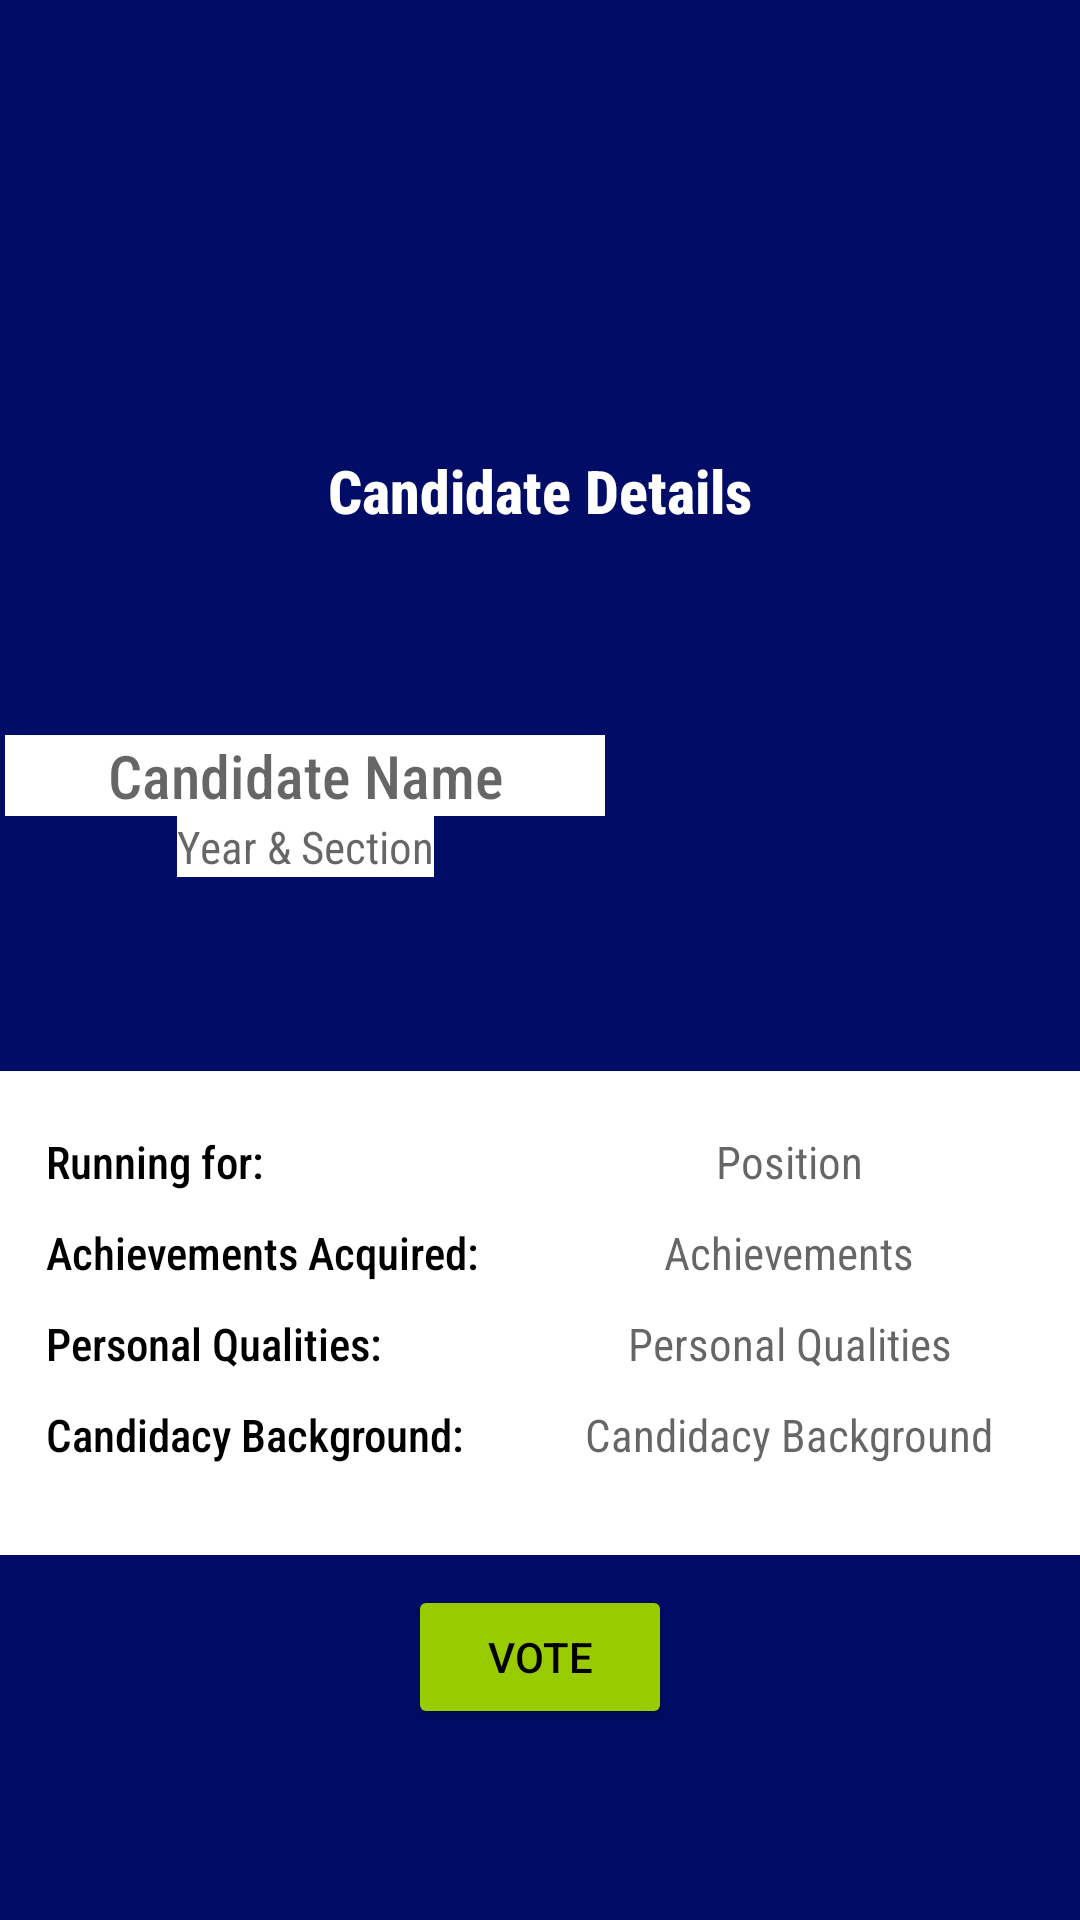

Reconstruct the res/layout file that produces this screen, plus the resources it refers to.
<!-- AndroidManifest.xml: application theme Theme.OnlineVotingApp -->
<!-- res/layout/activity_vote_candidate.xml -->
<?xml version="1.0" encoding="utf-8"?>
<androidx.constraintlayout.widget.ConstraintLayout xmlns:android="http://schemas.android.com/apk/res/android"
    xmlns:app="http://schemas.android.com/apk/res-auto"
    xmlns:tools="http://schemas.android.com/tools"
    android:layout_width="match_parent"
    android:layout_height="match_parent"
    android:background="@color/umakBlue"
    tools:context=".VoteCandidate">

    <ImageView
        android:id="@+id/imageView7"
        android:layout_width="125dp"
        android:layout_height="125dp"
        android:layout_marginTop="15dp"
        app:layout_constraintEnd_toEndOf="parent"
        app:layout_constraintStart_toStartOf="parent"
        app:layout_constraintTop_toTopOf="parent"
        app:srcCompat="@drawable/university_of_makati_logo" />

    <TextView
        android:id="@+id/textView13"
        android:layout_width="wrap_content"
        android:layout_height="wrap_content"
        android:layout_marginTop="10dp"
        android:fontFamily="sans-serif-condensed-medium"
        android:text="Candidate Details"
        android:textColor="@color/white"
        android:textSize="20sp"
        android:textStyle="bold"
        app:layout_constraintEnd_toEndOf="parent"
        app:layout_constraintStart_toStartOf="parent"
        app:layout_constraintTop_toBottomOf="@+id/imageView7" />

    <ImageView
        android:id="@+id/voteImage"
        android:layout_width="150dp"
        android:layout_height="150dp"
        android:layout_marginTop="20dp"
        app:layout_constraintEnd_toEndOf="@+id/constraintLayout"
        app:layout_constraintStart_toEndOf="@+id/voteName"
        app:layout_constraintTop_toBottomOf="@+id/textView13"
        tools:srcCompat="@tools:sample/avatars" />

    <EditText
        android:id="@+id/voteName"
        android:layout_width="200dp"
        android:layout_height="wrap_content"
        android:layout_marginTop="48dp"
        android:background="@color/white"
        android:focusable="false"
        android:fontFamily="sans-serif-condensed-medium"
        android:hint="Candidate Name"
        android:inputType="textPersonName|textCapSentences|textMultiLine"
        android:text=""
        android:textAlignment="center"
        android:textSize="20sp"
        app:layout_constraintEnd_toStartOf="@+id/voteImage"
        app:layout_constraintStart_toStartOf="@+id/constraintLayout"
        app:layout_constraintTop_toTopOf="@+id/voteImage" />

    <EditText
        android:id="@+id/voteYearSection"
        android:layout_width="wrap_content"
        android:layout_height="wrap_content"
        android:background="@color/white"
        android:backgroundTint="@android:color/white"
        android:focusable="false"
        android:fontFamily="sans-serif-condensed"
        android:hint="Year &amp; Section"
        android:inputType="textMultiLine"
        android:text=""
        android:textAlignment="center"
        android:textAllCaps="true"
        android:textColor="@color/black"
        android:textSize="15sp"
        app:layout_constraintEnd_toEndOf="@+id/voteName"
        app:layout_constraintStart_toStartOf="@+id/voteName"
        app:layout_constraintTop_toBottomOf="@+id/voteName" />

    <androidx.constraintlayout.widget.ConstraintLayout
        android:id="@+id/constraintLayout"
        android:layout_width="370dp"
        android:layout_height="wrap_content"
        android:layout_marginTop="10dp"
        android:background="@color/white"
        app:layout_constraintEnd_toEndOf="parent"
        app:layout_constraintStart_toStartOf="parent"
        app:layout_constraintTop_toBottomOf="@+id/voteImage">

        <TextView
            android:id="@+id/textView16"
            android:layout_width="wrap_content"
            android:layout_height="wrap_content"
            android:layout_marginStart="20dp"
            android:layout_marginTop="20dp"
            android:fontFamily="sans-serif-condensed-medium"
            android:text="Running for: "
            android:textColor="@android:color/black"
            android:textSize="15sp"
            app:layout_constraintStart_toStartOf="parent"
            app:layout_constraintTop_toTopOf="parent" />

        <TextView
            android:id="@+id/votePosition"
            android:layout_width="200dp"
            android:layout_height="wrap_content"
            android:backgroundTint="@android:color/transparent"
            android:fontFamily="sans-serif-condensed"
            android:hint="Position"
            android:text=""
            android:textAlignment="center"
            android:textColor="@android:color/black"
            android:textSize="15sp"
            app:layout_constraintStart_toEndOf="@+id/textView17"
            app:layout_constraintTop_toTopOf="@+id/textView16" />

        <TextView
            android:id="@+id/textView17"
            android:layout_width="wrap_content"
            android:layout_height="wrap_content"
            android:layout_marginTop="10dp"
            android:fontFamily="sans-serif-condensed-medium"
            android:text="Achievements Acquired: "
            android:textColor="@android:color/black"
            android:textSize="15sp"
            app:layout_constraintStart_toStartOf="@+id/textView16"
            app:layout_constraintTop_toBottomOf="@+id/votePosition" />

        <EditText
            android:id="@+id/voteAchievements"
            android:layout_width="200dp"
            android:layout_height="wrap_content"
            android:layout_marginBottom="10dp"
            android:background="@color/white"
            android:focusable="false"
            android:fontFamily="sans-serif-condensed"
            android:hint="Achievements"
            android:inputType="text|textCapSentences|textMultiLine"
            android:text=""
            android:textAlignment="center"
            android:textSize="15sp"
            app:layout_constraintStart_toEndOf="@+id/textView17"
            app:layout_constraintStart_toStartOf="@+id/votePosition"
            app:layout_constraintTop_toTopOf="@+id/textView17" />

        <TextView
            android:id="@+id/textView18"
            android:layout_width="wrap_content"
            android:layout_height="wrap_content"
            android:layout_marginTop="10dp"
            android:fontFamily="sans-serif-condensed-medium"
            android:text="Personal Qualities: "
            android:textColor="@android:color/black"
            android:textSize="15sp"
            app:layout_constraintStart_toStartOf="@+id/textView17"
            app:layout_constraintTop_toBottomOf="@+id/voteAchievements" />

        <EditText
            android:id="@+id/votePersonalQualities"
            android:layout_width="200dp"
            android:layout_height="wrap_content"
            android:background="@color/white"
            android:focusable="false"
            android:fontFamily="sans-serif-condensed"
            android:hint="Personal Qualities"
            android:inputType="text|textCapSentences|textMultiLine"
            android:text=""
            android:textAlignment="center"
            android:textSize="15sp"
            app:layout_constraintStart_toEndOf="@+id/textView17"
            app:layout_constraintStart_toStartOf="@+id/voteAchievements"
            app:layout_constraintTop_toTopOf="@+id/textView18" />

        <TextView
            android:id="@+id/textView19"
            android:layout_width="wrap_content"
            android:layout_height="wrap_content"
            android:layout_marginTop="10dp"
            android:fontFamily="sans-serif-condensed-medium"
            android:text="Candidacy Background: "
            android:textColor="@android:color/black"
            android:textSize="15sp"
            app:layout_constraintStart_toStartOf="@+id/textView18"
            app:layout_constraintTop_toBottomOf="@+id/votePersonalQualities" />

        <EditText
            android:id="@+id/voteBackground"
            android:layout_width="200dp"
            android:layout_height="wrap_content"
            android:layout_marginBottom="30dp"
            android:background="@color/white"
            android:focusable="false"
            android:fontFamily="sans-serif-condensed"
            android:hint="Candidacy Background"
            android:inputType="text|textCapSentences|textMultiLine"
            android:text=""
            android:textAlignment="center"
            android:textSize="15sp"
            app:layout_constraintBottom_toBottomOf="parent"
            app:layout_constraintStart_toEndOf="@+id/textView17"
            app:layout_constraintStart_toStartOf="@+id/votePersonalQualities"
            app:layout_constraintTop_toTopOf="@+id/textView19" />


    </androidx.constraintlayout.widget.ConstraintLayout>

    <Button
        android:id="@+id/voteCandidate"
        android:layout_width="wrap_content"
        android:layout_height="wrap_content"
        android:layout_marginTop="10dp"
        android:backgroundTint="@android:color/holo_green_light"
        android:text="Vote"
        android:textColor="@color/black"
        app:layout_constraintEnd_toEndOf="@+id/constraintLayout"
        app:layout_constraintStart_toStartOf="@+id/constraintLayout"
        app:layout_constraintTop_toBottomOf="@+id/constraintLayout" />


</androidx.constraintlayout.widget.ConstraintLayout>
<!-- resources referenced by this layout -->
<resources>
  <color name="black">#FF000000</color>
  <color name="umakBlue">#000c66</color>
  <color name="white">#FFFFFFFF</color>
  <style name="Theme.OnlineVotingApp" parent="Theme.MaterialComponents.DayNight.DarkActionBar">
          
          <item name="colorPrimary">@color/purple_500</item>
          <item name="colorPrimaryVariant">@color/purple_700</item>
          <item name="colorOnPrimary">@color/white</item>
          
          <item name="colorSecondary">@color/teal_200</item>
          <item name="colorSecondaryVariant">@color/teal_700</item>
          <item name="colorOnSecondary">@color/black</item>
          
          <item name="android:statusBarColor" tools:targetApi="l">?attr/colorPrimaryVariant</item>
          
      </style>
  <color name="purple_500">#FF6200EE</color>
  <color name="purple_700">#FF3700B3</color>
  <color name="teal_200">#FF03DAC5</color>
  <color name="teal_700">#FF018786</color>
</resources>
